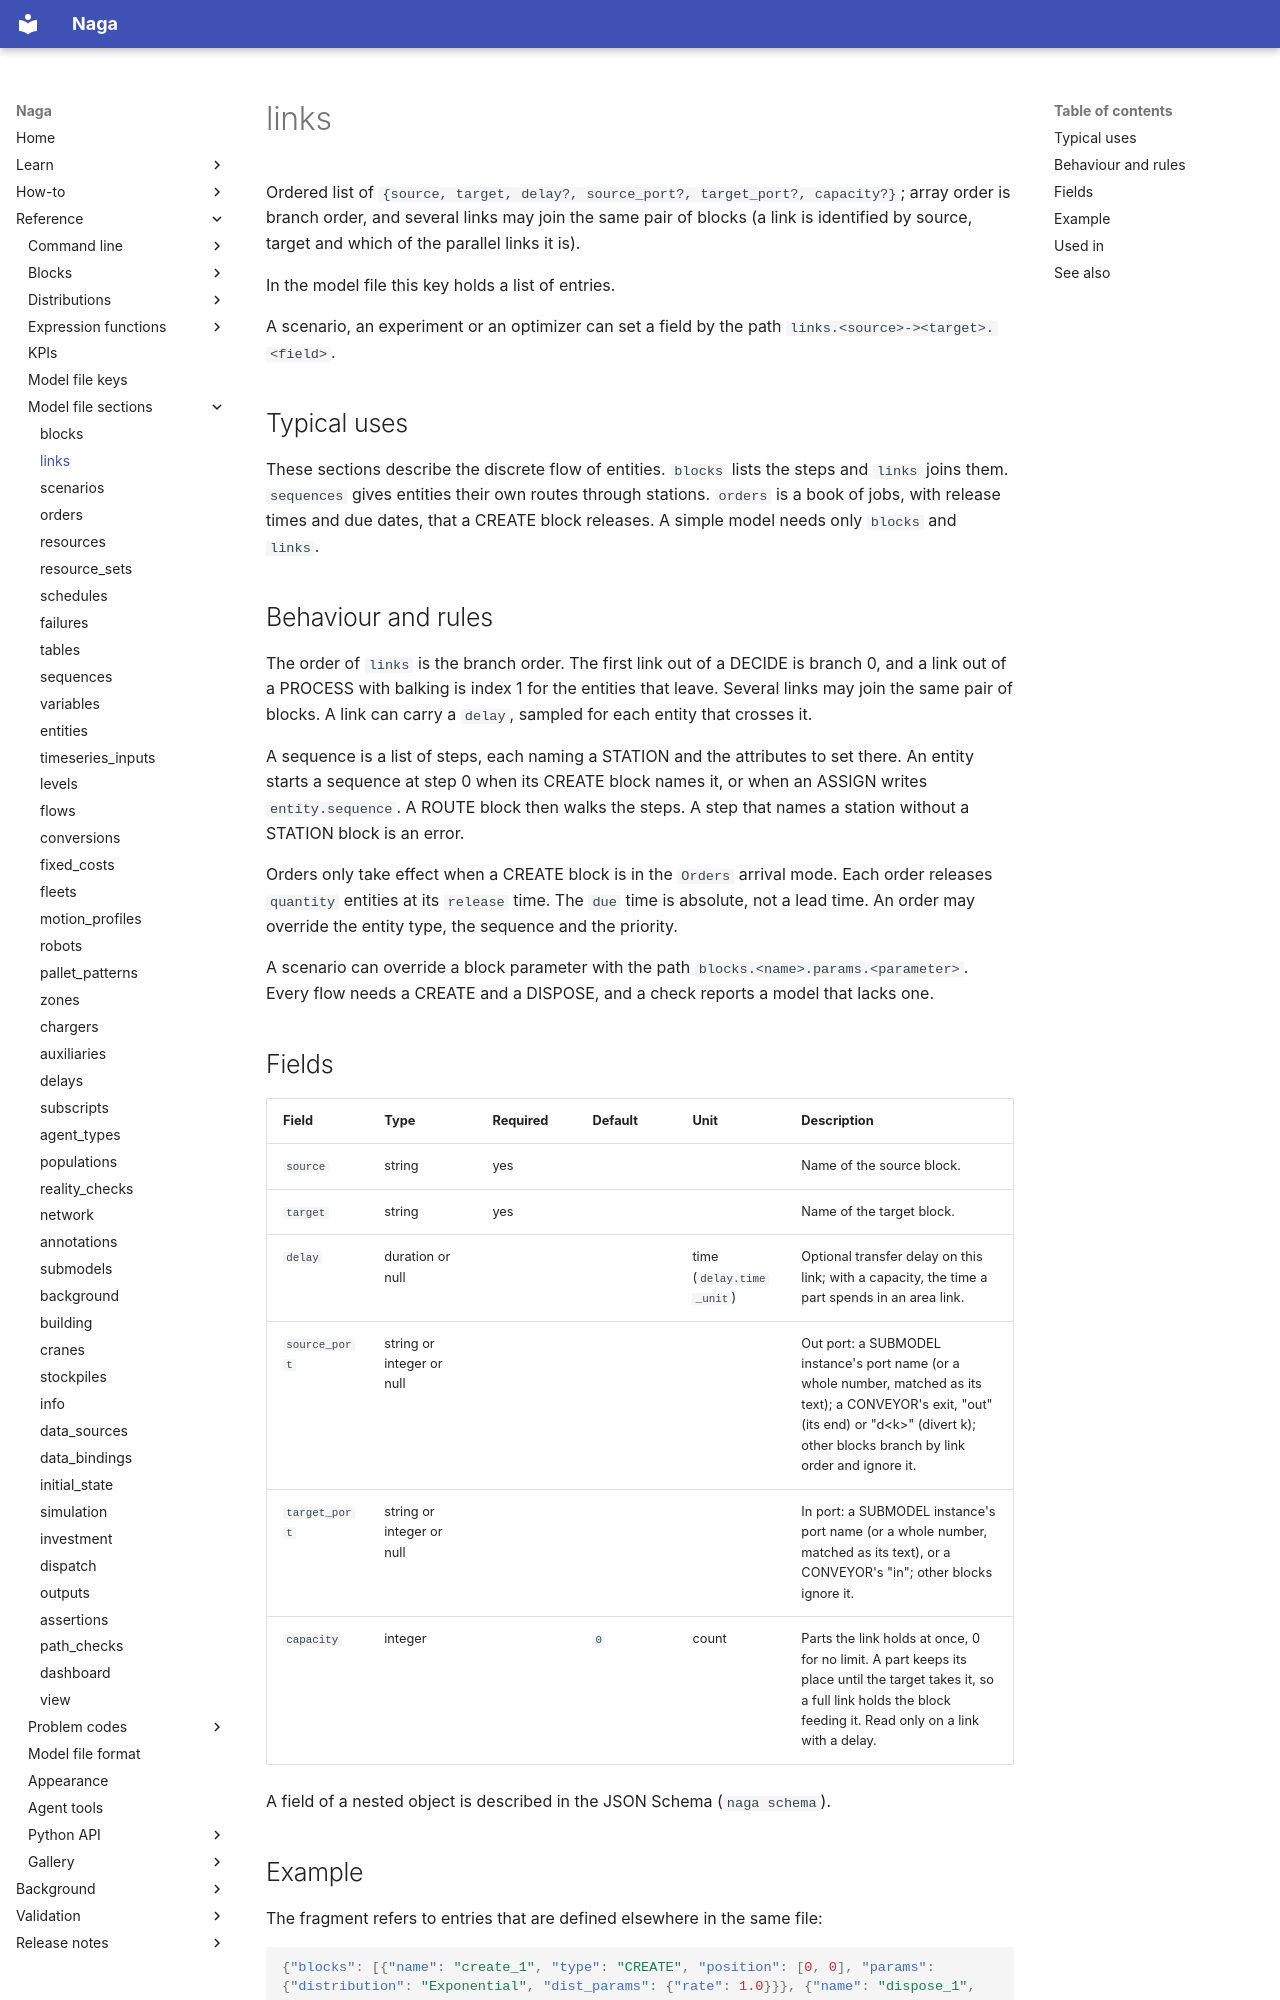

repository: TheMattHub/naga · page: reference/model-file/links.html · generator: mkdocs

<!-- GENERATED by tools/gen_engine_docs.py -- do not edit by hand. -->
<!-- Regenerate with: python tools/gen_engine_docs.py -->

# links

Ordered list of `{source, target, delay?, source_port?, target_port?, capacity?}`; array order is branch order, and several links may join the same pair of blocks (a link is identified by source, target and which of the parallel links it is).

In the model file this key holds a list of entries.

A scenario, an experiment or an optimizer can set a field by the path `links.<source>-><target>.<field>`.

## Typical uses

These sections describe the discrete flow of entities. `blocks` lists the steps and `links` joins them. `sequences` gives entities their own routes through stations. `orders` is a book of jobs, with release times and due dates, that a CREATE block releases. A simple model needs only `blocks` and `links`.

## Behaviour and rules

The order of `links` is the branch order. The first link out of a DECIDE is branch 0, and a link out of a PROCESS with balking is index 1 for the entities that leave. Several links may join the same pair of blocks. A link can carry a `delay`, sampled for each entity that crosses it.

A sequence is a list of steps, each naming a STATION and the attributes to set there. An entity starts a sequence at step 0 when its CREATE block names it, or when an ASSIGN writes `entity.sequence`. A ROUTE block then walks the steps. A step that names a station without a STATION block is an error.

Orders only take effect when a CREATE block is in the `Orders` arrival mode. Each order releases `quantity` entities at its `release` time. The `due` time is absolute, not a lead time. An order may override the entity type, the sequence and the priority.

A scenario can override a block parameter with the path `blocks.<name>.params.<parameter>`. Every flow needs a CREATE and a DISPOSE, and a check reports a model that lacks one.

## Fields

| Field | Type | Required | Default | Unit | Description |
|---|---|---|---|---|---|
| `source` | string | yes |  |  | Name of the source block. |
| `target` | string | yes |  |  | Name of the target block. |
| `delay` | duration or null |  |  | time (`delay.time_unit`) | Optional transfer delay on this link; with a capacity, the time a part spends in an area link. |
| `source_port` | string or integer or null |  |  |  | Out port: a SUBMODEL instance's port name (or a whole number, matched as its text); a CONVEYOR's exit, "out" (its end) or "d&lt;k&gt;" (divert k); other blocks branch by link order and ignore it. |
| `target_port` | string or integer or null |  |  |  | In port: a SUBMODEL instance's port name (or a whole number, matched as its text), or a CONVEYOR's "in"; other blocks ignore it. |
| `capacity` | integer |  | `0` | count | Parts the link holds at once, 0 for no limit. A part keeps its place until the target takes it, so a full link holds the block feeding it. Read only on a link with a delay. |

A field of a nested object is described in the JSON Schema (`naga schema`).
